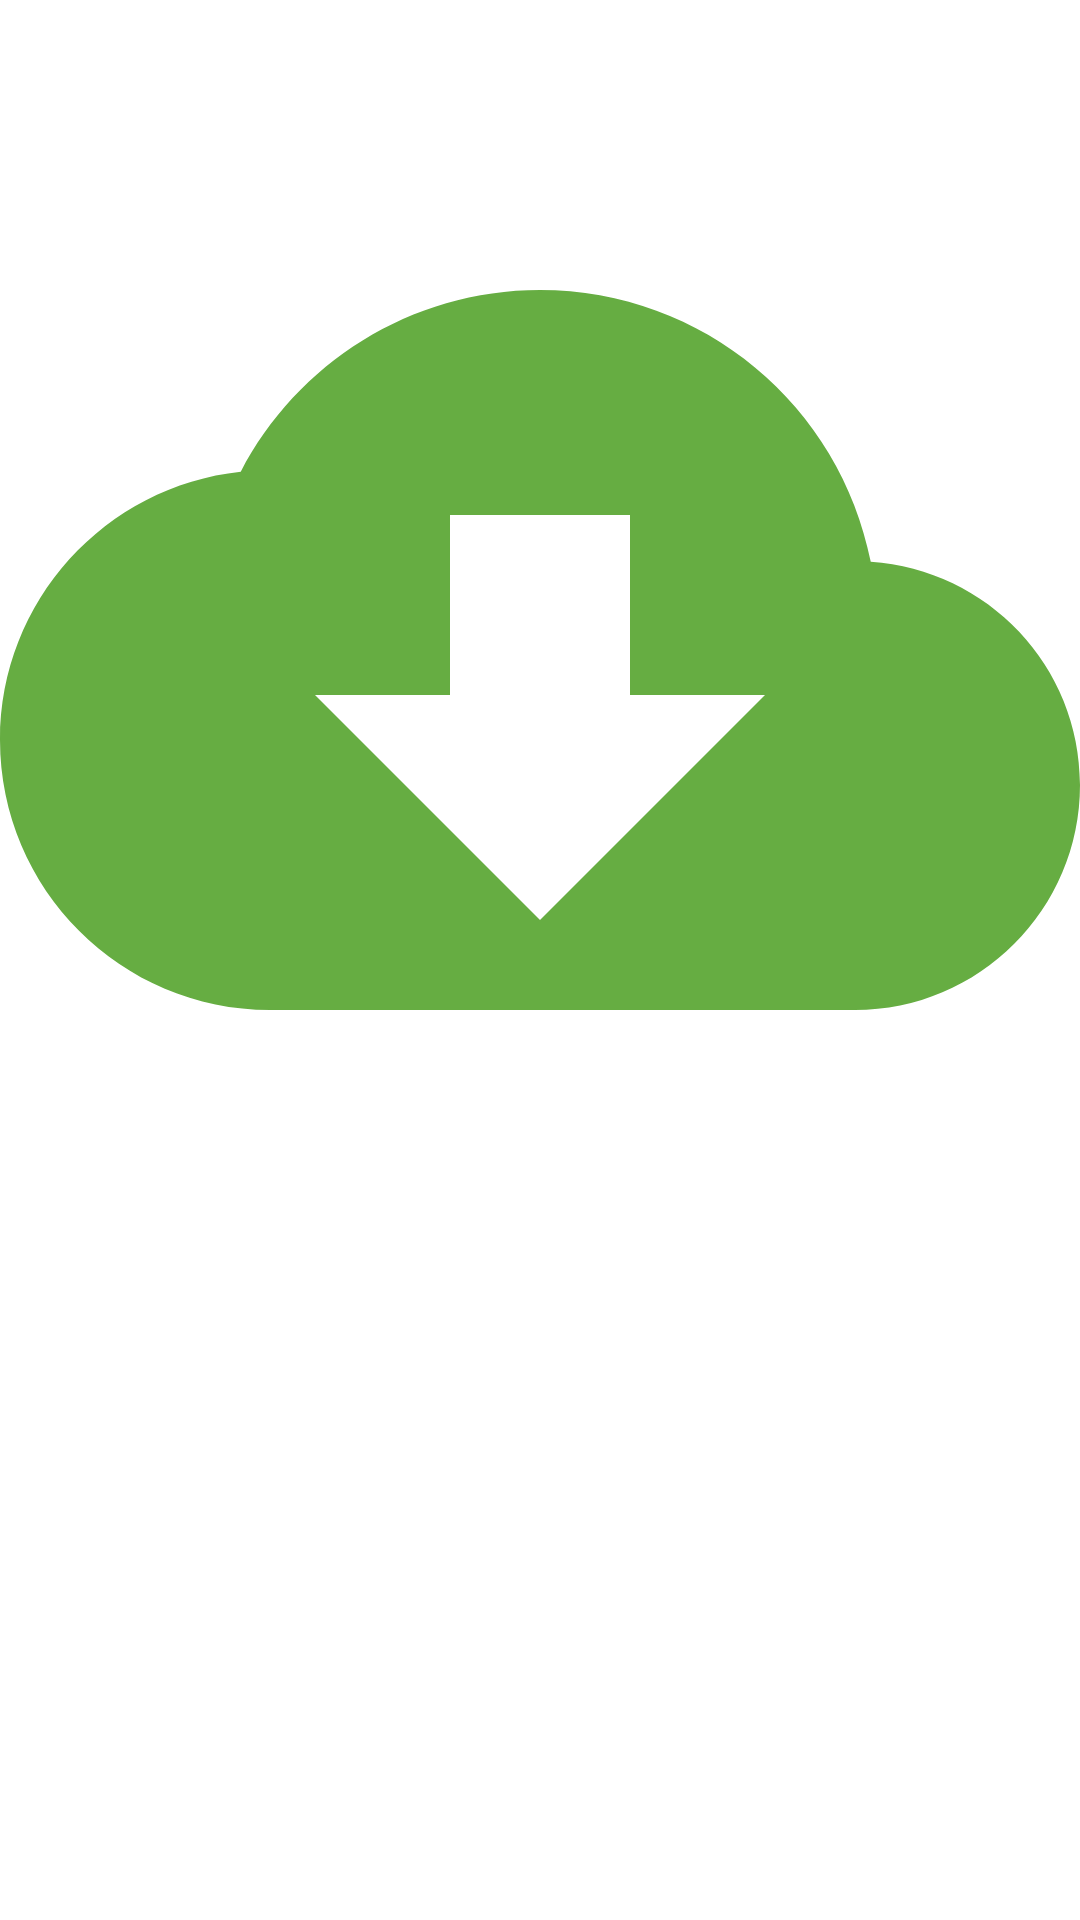

The Android layout XML behind this screen, and the referenced resources:
<!-- AndroidManifest.xml: application theme Theme.PruebaFact -->
<!-- res/layout/activity_vistas_simples.xml -->
<?xml version="1.0" encoding="utf-8"?>
<LinearLayout xmlns:android="http://schemas.android.com/apk/res/android"
    xmlns:app="http://schemas.android.com/apk/res-auto"
    xmlns:tools="http://schemas.android.com/tools"
    android:layout_width="match_parent"
    android:layout_height="match_parent"
    android:orientation="vertical"
    android:gravity="center"
    android:weightSum="3"
    tools:context=".actividades.VistasSimples">
    <ImageView
        android:layout_weight="2"
        android:id="@+id/imgGuardando"
        android:layout_width="match_parent"
        android:layout_height="wrap_content"
        android:scaleType="fitCenter"
        app:srcCompat="@drawable/bajando_informacion" />

    <TextView
        android:layout_weight="1"
        android:textAlignment="center"
        android:textSize="30dp"
        android:textColor="@color/texto"
        android:id="@+id/tvGuardando"
        android:layout_width="match_parent"
        android:layout_height="wrap_content"        />

</LinearLayout>
<!-- resources referenced by this layout -->
<resources>
  <color name="texto">#283928</color>
  <!-- drawable bajando_informacion (drawable) -->
  <vector android:alpha="0.9" android:height="100dp"
      android:tint="#54A42C" android:viewportHeight="24"
      android:viewportWidth="24" android:width="100dp" xmlns:android="http://schemas.android.com/apk/res/android">
      <path android:fillColor="@android:color/white" android:pathData="M19.35,10.04C18.67,6.59 15.64,4 12,4 9.11,4 6.6,5.64 5.35,8.04 2.34,8.36 0,10.91 0,14c0,3.31 2.69,6 6,6h13c2.76,0 5,-2.24 5,-5 0,-2.64 -2.05,-4.78 -4.65,-4.96zM17,13l-5,5 -5,-5h3V9h4v4h3z"/>
  </vector>
  <style name="Theme.PruebaFact" parent="Theme.MaterialComponents.DayNight.DarkActionBar">
          
          <item name="colorPrimary">@color/purple_500</item>
          <item name="colorPrimaryVariant">@color/purple_700</item>
          <item name="colorOnPrimary">@color/white</item>
          
          <item name="colorSecondary">@color/teal_200</item>
          <item name="colorSecondaryVariant">@color/teal_700</item>
          <item name="colorOnSecondary">@color/black</item>
          
          <item name="android:statusBarColor" tools:targetApi="l">?attr/colorPrimaryVariant</item>
          
      </style>
  <color name="purple_500">#FF6200EE</color>
  <color name="purple_700">#FF3700B3</color>
  <color name="white">#FFFFFFFF</color>
  <color name="teal_200">#FF03DAC5</color>
  <color name="teal_700">#FF018786</color>
  <color name="black">#FF000000</color>
</resources>
